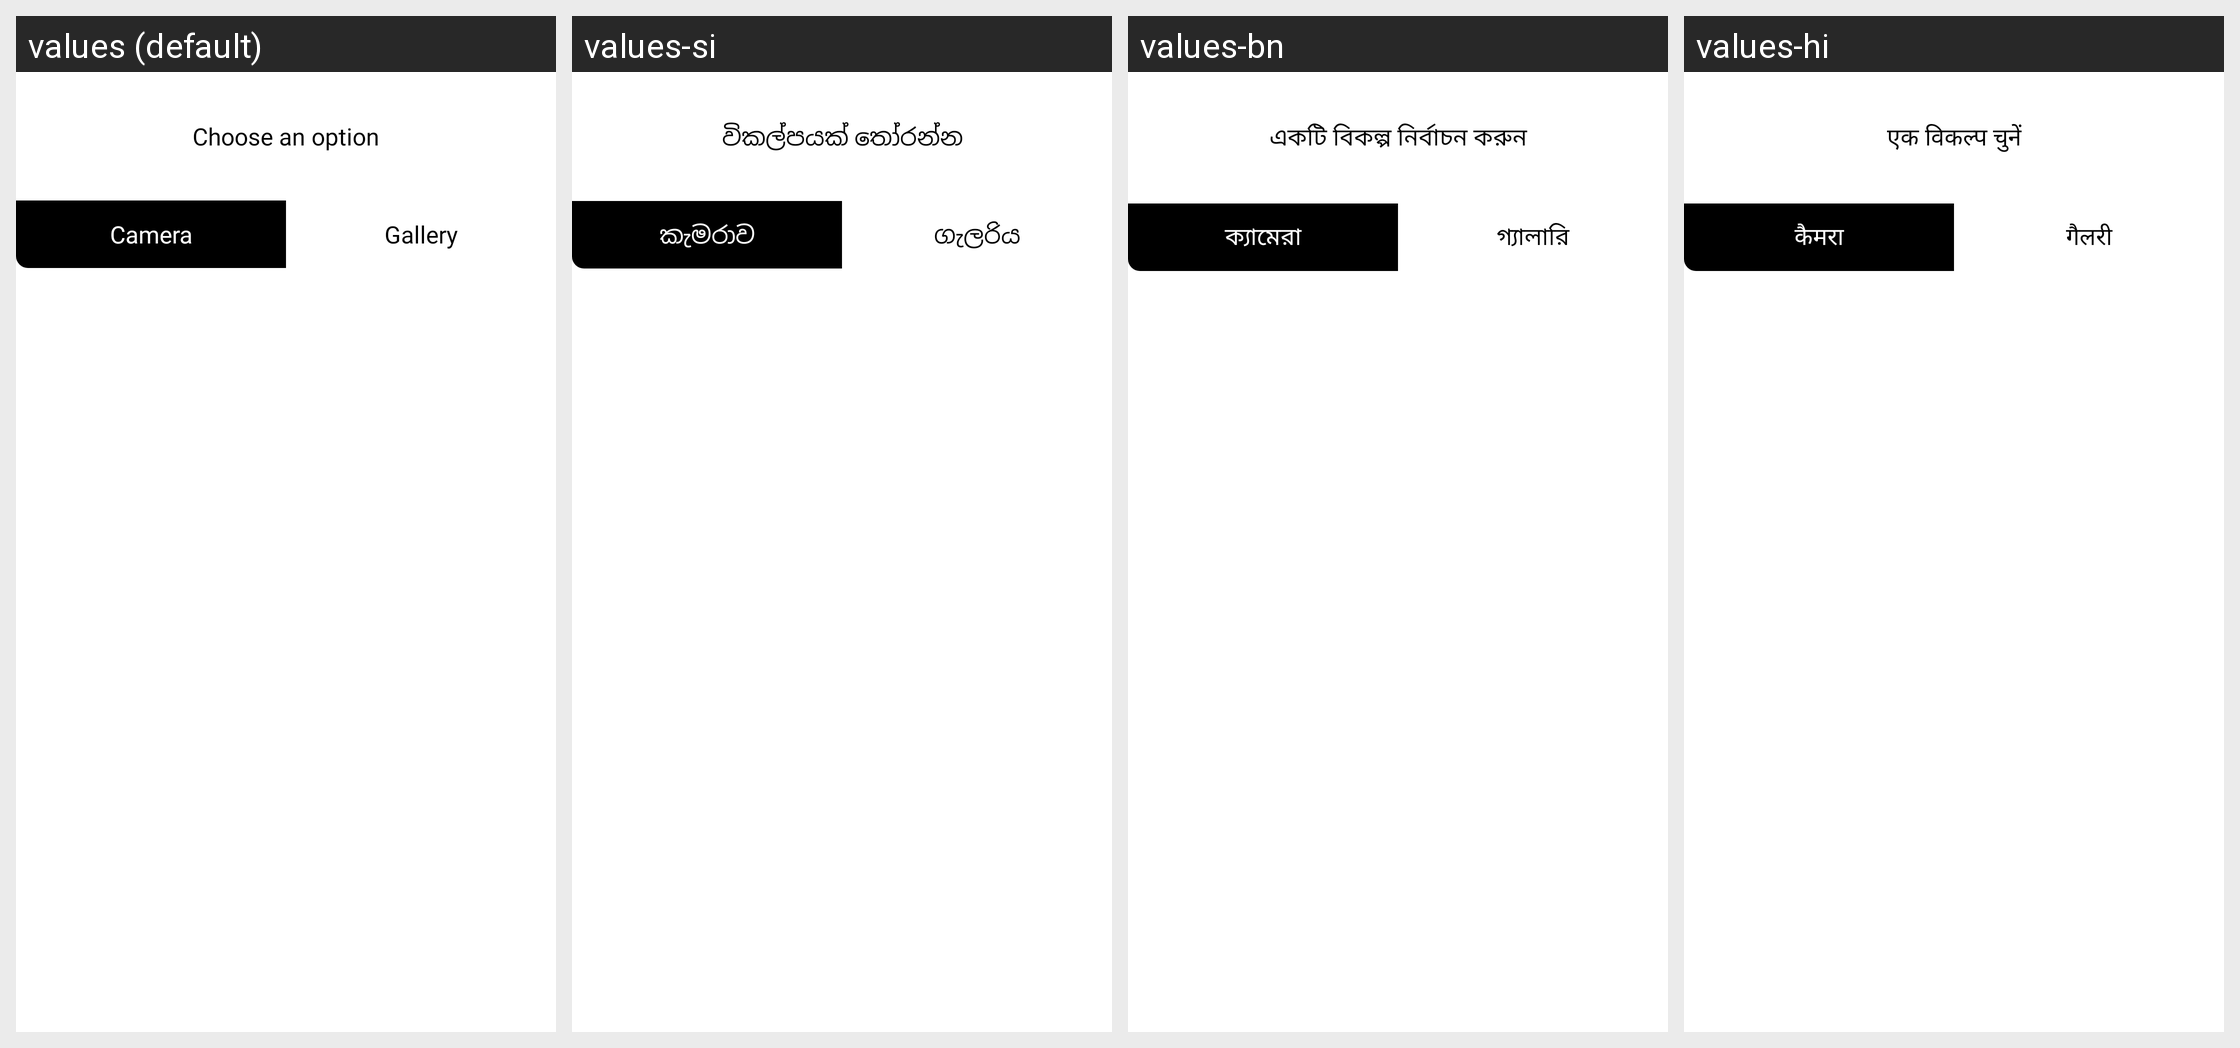

For this localized Android screen grid, give each drawn string resource with its value in every locale shown.
Android screen res/layout/dialog_select_source.xml rendered under 4 locales, left to right: values (default), values-si, values-bn, values-hi. Device: Nexus 5 (rendered at 1080×1920; each locale shown at half size, 540×960, under a caption strip naming it); theme Theme.Orbis.
Other locales in the repository, not shown: values-am, values-ar, values-de, values-el, values-es, values-fa, values-fr, values-gu, values-ha, values-hu, values-ig, values-in, values-it, values-ja, values-jv, values-km, values-kn, values-ko, values-ml, values-mr, values-ms, values-my, values-ne, values-nl, values-or, values-pa, values-pl, values-ps, values-pt, values-ro, values-ru, values-su, values-sw, values-ta, values-te, values-th, values-tl, values-tr, values-uk, values-ur, values-vi, values-yo, values-zh, values-zu.
Strings drawn on this screen, with the default value and each locale's value (text and hints the layout hard-codes, and strings that could not be matched under every locale, appear in the picture but are not listed):

source_choose_an_option
  values: Choose an option
  values-si: විකල්පයක් තෝරන්න
  values-bn: একটি বিকল্প নির্বাচন করুন
  values-hi: एक विकल्प चुनें

source_camera
  values: Camera
  values-si: කැමරාව
  values-bn: ক্যামেরা
  values-hi: कैमरा

source_gallery
  values: Gallery
  values-si: ගැලරිය
  values-bn: গ্যালারি
  values-hi: गैलरी
